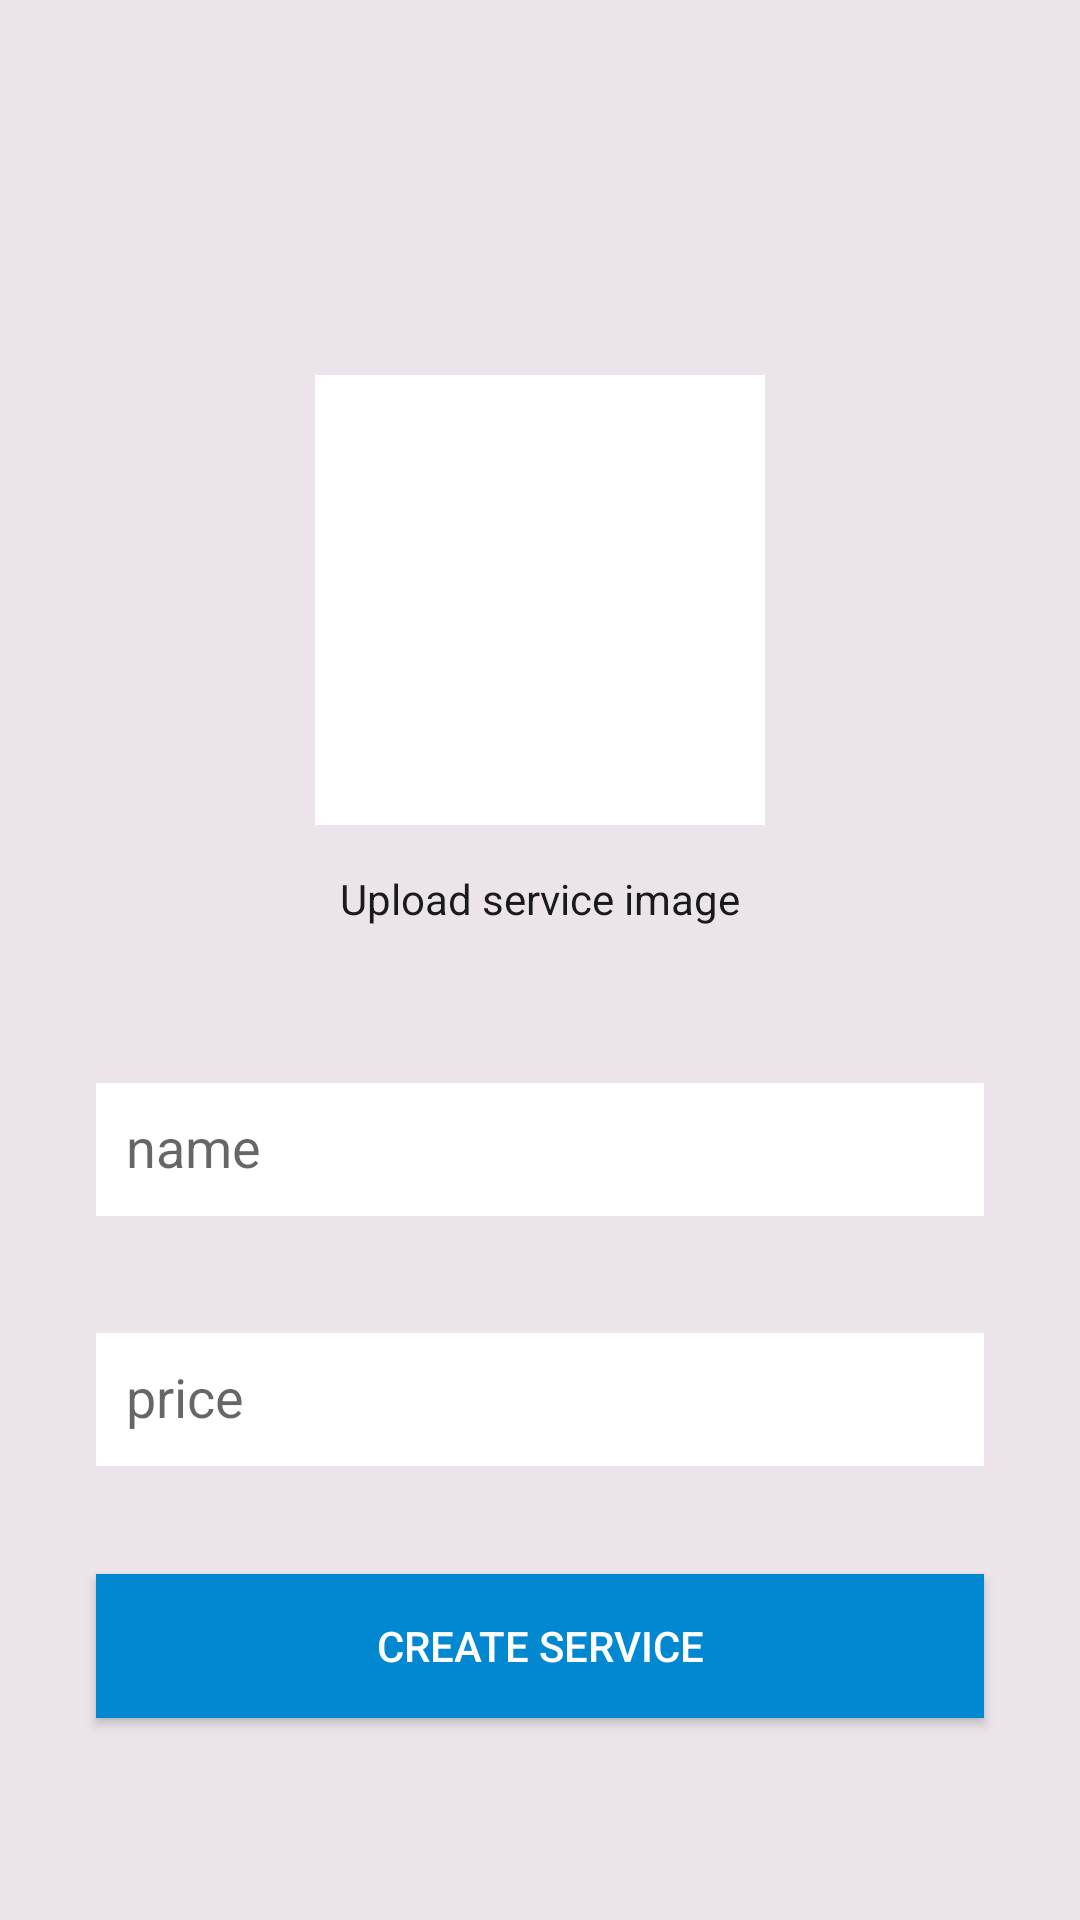

Layout XML and referenced resources for this Android screen:
<!-- AndroidManifest.xml: activity theme Theme.AppCompat.Light.NoActionBar.FullScreen -->
<!-- res/layout/activity_add_searvic.xml -->
<?xml version="1.0" encoding="utf-8"?>
<android.support.constraint.ConstraintLayout
    xmlns:android="http://schemas.android.com/apk/res/android"
    xmlns:app="http://schemas.android.com/apk/res-auto"
    xmlns:tools="http://schemas.android.com/tools"
    android:layout_width="match_parent"
    android:layout_height="match_parent"
    android:background="@color/backgroundGrey"
    tools:context="com.app.remote.salon.urban.ui.activities.AddSearvicActivity"
    >
  <android.support.v7.widget.Toolbar
      android:id="@+id/toolbar"
      android:layout_width="match_parent"
      android:layout_height="?attr/actionBarSize"
      android:background="@android:color/transparent"
      app:layout_constraintBottom_toTopOf="@+id/constraintLayout"
      app:layout_constraintEnd_toEndOf="parent"
      app:layout_constraintStart_toStartOf="parent"
      app:layout_constraintTop_toTopOf="parent"
      app:popupTheme="@style/AppTheme.PopupOverlay"
      app:titleTextColor="@color/colorAccent"
      />
  <android.support.constraint.ConstraintLayout
      android:id="@+id/constraintLayout"
      android:layout_width="0dp"
      android:layout_height="0dp"
      app:layout_constraintBottom_toBottomOf="parent"
      app:layout_constraintEnd_toEndOf="parent"
      app:layout_constraintStart_toStartOf="parent"
      app:layout_constraintTop_toBottomOf="@+id/toolbar"
      >

    <ImageView
        android:id="@+id/serviceImage"
        android:layout_width="150dp"
        android:layout_height="150dp"
        android:layout_marginTop="69dp"
        android:background="@drawable/edit_background"
        android:src="@drawable/image_holder"
        app:layout_constraintEnd_toEndOf="parent"
        app:layout_constraintStart_toStartOf="parent"
        app:layout_constraintTop_toTopOf="parent"
        />
    <android.support.design.widget.TextInputLayout
        android:id="@+id/textInputLayout5"
        android:layout_width="0dp"
        android:layout_height="wrap_content"
        android:layout_marginEnd="32dp"
        android:layout_marginLeft="32dp"
        android:layout_marginRight="32dp"
        android:layout_marginStart="32dp"
        android:layout_marginTop="75dp"
        app:layout_constraintEnd_toEndOf="parent"
        app:layout_constraintStart_toStartOf="parent"
        app:layout_constraintTop_toBottomOf="@+id/serviceImage"
        >

      <android.support.design.widget.TextInputEditText
          android:id="@+id/name"
          android:layout_width="match_parent"
          android:layout_height="wrap_content"
          android:background="@drawable/edit_background"
          android:hint="name"
          />
    </android.support.design.widget.TextInputLayout>
    <android.support.design.widget.TextInputLayout
        android:id="@+id/textInputLayout8"
        android:layout_width="0dp"
        android:layout_height="wrap_content"
        android:layout_marginEnd="32dp"
        android:layout_marginLeft="32dp"
        android:layout_marginRight="32dp"
        android:layout_marginStart="32dp"
        android:layout_marginTop="28dp"
        app:layout_constraintEnd_toEndOf="parent"
        app:layout_constraintStart_toStartOf="parent"
        app:layout_constraintTop_toBottomOf="@+id/textInputLayout5"
        >

      <android.support.design.widget.TextInputEditText
          android:id="@+id/amount"
          android:layout_width="match_parent"
          android:layout_height="wrap_content"
          android:background="@drawable/edit_background"
          android:hint="price"
          android:inputType="number"
          />
    </android.support.design.widget.TextInputLayout>
    <Button
        android:id="@+id/createBtn"
        android:layout_width="0dp"
        android:layout_height="wrap_content"
        android:layout_marginEnd="32dp"
        android:layout_marginLeft="32dp"
        android:layout_marginRight="32dp"
        android:layout_marginStart="32dp"
        android:layout_marginTop="36dp"
        android:background="@color/colorAccent"
        android:text="Create Service"
        android:textColor="@android:color/white"
        app:layout_constraintEnd_toEndOf="parent"
        app:layout_constraintStart_toStartOf="parent"
        app:layout_constraintTop_toBottomOf="@+id/textInputLayout8"
        />
    <TextView
        android:id="@+id/textView8"
        android:layout_width="wrap_content"
        android:layout_height="wrap_content"
        android:layout_marginTop="15dp"
        android:text="Upload service image"
        android:textColor="@color/primaryTextColor"
        app:layout_constraintEnd_toEndOf="@+id/serviceImage"
        app:layout_constraintStart_toStartOf="@+id/serviceImage"
        app:layout_constraintTop_toBottomOf="@+id/serviceImage"
        />
  </android.support.constraint.ConstraintLayout>
</android.support.constraint.ConstraintLayout>
<!-- resources referenced by this layout -->
<resources>
  <color name="backgroundGrey">#EBE5EB</color>
  <color name="colorAccent">#0288D1</color>
  <color name="primaryTextColor">#1A1A1A</color>
  <!-- drawable edit_background (drawable) -->
  <?xml version="1.0" encoding="utf-8"?>
  <shape xmlns:android="http://schemas.android.com/apk/res/android">
    <solid
        android:color="#fff"/>
    <padding
        android:bottom="10dp"
        android:left="10dp"
        android:right="10dp"
        android:top="10dp"/>
  
    <stroke
        android:color="#4354"
        android:width="0dp"/>
  
  </shape>
  <style name="AppTheme.PopupOverlay" parent="ThemeOverlay.AppCompat.Light" />
  <style name="Theme.AppCompat.Light.NoActionBar.FullScreen" parent="@style/Theme.AppCompat.Light.NoActionBar">
      <item name="colorPrimary">@color/colorPrimary</item>
      <item name="colorPrimaryDark">@color/colorPrimaryDark</item>
      <item name="colorAccent">@color/colorAccent</item>
      <item name="android:windowNoTitle">true</item>
      <item name="android:windowActionBar">false</item>
      <item name="android:windowFullscreen">true</item>
      <item name="android:windowContentOverlay">@null</item>
      <item name="toolbarStyle">@style/custom_toolbar</item>
    </style>
  <color name="colorPrimary">#C2185B</color>
  <color name="colorPrimaryDark">#0288D1</color>
  <style name="custom_toolbar" parent="@style/Widget.AppCompat.Toolbar">
      <item name="titleTextColor">@color/colorPrimaryDark</item>
      <item name="android:textColorSecondary">@color/colorPrimaryDark</item>
      <item name="colorControlNormal">@color/colorPrimaryDark</item>
    </style>
</resources>
